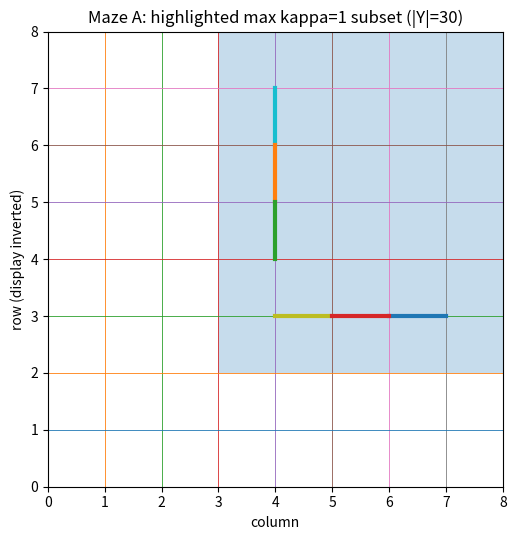
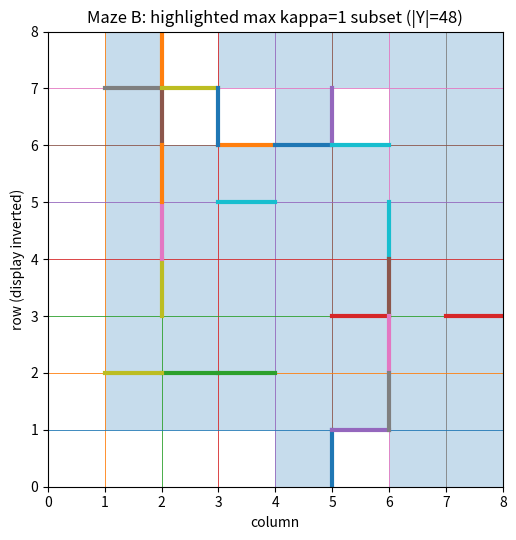
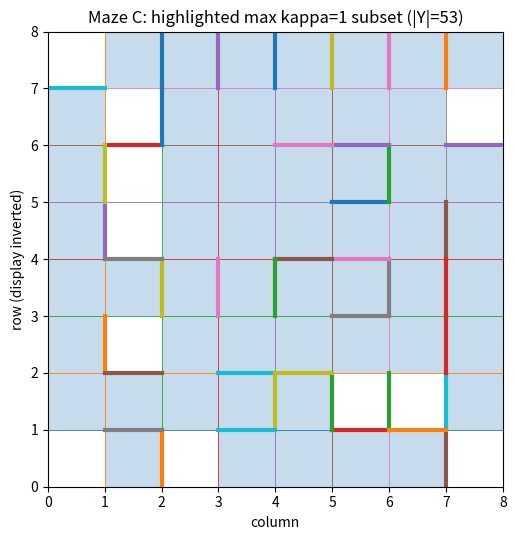

The matplotlib source for these figures, in order:
#!/usr/bin/env python3
"""
Exact kappa_T / gain-one dimension certificates for the final 8x8 Maze A/B/C.

This script uses NO neural-network training.

For each maze it:
  1. builds the exact deterministic transition table for U,D,L,R;
  2. optionally composes all length-h action blocks (default h=5) and
     deduplicates identical transition maps;
  3. builds the directed transition graph on unordered distinct state pairs;
  4. computes strongly connected components (SCCs), i.e. dynamical pair types;
  5. computes kappa_T(X);
  6. computes the full-state few-distance lower bound;
  7. finds EXACTLY the largest subset Y with kappa_T(Y)=1 via maximum clique;
  8. certifies d_PR(T;1) >= |Y|-1 for that subset;
  9. saves CSV/JSON summaries and optional maze visualizations.

Important:
  - These are rigorous LOWER BOUNDS on d_PR(T;1).
  - They are not exact dimensions unless a matching upper bound is known.
  - The kappa=1 subset search is exact for the returned transition family.

Dependencies:
    numpy
    scipy
Optional:
    matplotlib   (only for saving highlighted-maze figures)

Examples:
    python maze_kappa_certificate_final.py
    python maze_kappa_certificate_final.py --family primitive
    python maze_kappa_certificate_final.py --family h5
    python maze_kappa_certificate_final.py --horizon 5 --outdir outputs/kt
"""

from __future__ import annotations

import argparse
import csv
import json
from dataclasses import dataclass
from itertools import product
from math import comb
from pathlib import Path
from typing import Dict, List, Sequence, Set, Tuple

import numpy as np
from scipy.sparse import coo_matrix
from scipy.sparse.csgraph import connected_components


# =============================================================================
# 1. FINAL MAZE CONFIGURATION
# =============================================================================

GRID_N = 8
NUM_STATES = GRID_N * GRID_N
ACTIONS = ("U", "D", "L", "R")

START = (0, 0)
GOAL = (7, 7)

A_WALLS = {
    ("V", 1, 3),
    ("V", 2, 3),
    ("V", 3, 3),
    ("H", 4, 4),
    ("H", 4, 5),
    ("H", 4, 6),
}

B_WALLS = {
    ("V", 0, 1),
    ("V", 1, 1),
    ("V", 1, 2),
    ("V", 1, 4),
    ("V", 2, 1),
    ("V", 3, 1),
    ("V", 3, 5),
    ("V", 4, 1),
    ("V", 4, 5),
    ("V", 5, 5),
    ("V", 6, 5),
    ("V", 7, 4),
    ("H", 0, 1),
    ("H", 0, 2),
    ("H", 1, 3),
    ("H", 1, 4),
    ("H", 1, 5),
    ("H", 2, 3),
    ("H", 4, 5),
    ("H", 4, 7),
    ("H", 5, 1),
    ("H", 5, 2),
    ("H", 5, 3),
    ("H", 6, 5),
}

C_WALLS = {
    ("H", 0, 0),
    ("H", 1, 1),
    ("H", 1, 4),
    ("H", 1, 5),
    ("H", 1, 7),
    ("H", 2, 5),
    ("H", 3, 1),
    ("H", 3, 4),
    ("H", 3, 5),
    ("H", 4, 5),
    ("H", 5, 1),
    ("H", 5, 3),
    ("H", 5, 4),
    ("H", 6, 1),
    ("H", 6, 3),
    ("H", 6, 5),
    ("H", 6, 6),
    ("V", 0, 1),
    ("V", 0, 2),
    ("V", 0, 3),
    ("V", 0, 4),
    ("V", 0, 5),
    ("V", 0, 6),
    ("V", 1, 1),
    ("V", 2, 0),
    ("V", 2, 5),
    ("V", 3, 0),
    ("V", 3, 6),
    ("V", 4, 1),
    ("V", 4, 2),
    ("V", 4, 3),
    ("V", 4, 5),
    ("V", 4, 6),
    ("V", 5, 0),
    ("V", 5, 6),
    ("V", 6, 3),
    ("V", 6, 4),
    ("V", 6, 5),
    ("V", 6, 6),
    ("V", 7, 1),
    ("V", 7, 6),
}

MAZES = {
    "A": A_WALLS,
    "B": B_WALLS,
    "C": C_WALLS,
}


# =============================================================================
# 2. EXACT MAZE TRANSITIONS
# =============================================================================

def state_id(r: int, c: int) -> int:
    return r * GRID_N + c


def state_rc(s: int) -> Tuple[int, int]:
    return divmod(s, GRID_N)


def step(
    walls: Set[Tuple[str, int, int]],
    s: int,
    action: str,
) -> int:
    """
    Maze semantics:
      V(r,c) blocks (r,c) <-> (r,c+1)
      H(r,c) blocks (r,c) <-> (r+1,c)
      boundary/wall collision -> self-loop
    """
    r, c = state_rc(s)

    if action == "U":
        if r == 0 or ("H", r - 1, c) in walls:
            return s
        return state_id(r - 1, c)

    if action == "D":
        if r == GRID_N - 1 or ("H", r, c) in walls:
            return s
        return state_id(r + 1, c)

    if action == "L":
        if c == 0 or ("V", r, c - 1) in walls:
            return s
        return state_id(r, c - 1)

    if action == "R":
        if c == GRID_N - 1 or ("V", r, c) in walls:
            return s
        return state_id(r, c + 1)

    raise ValueError(action)


def primitive_transition_table(
    walls: Set[Tuple[str, int, int]],
) -> np.ndarray:
    """
    Shape [4, 64].
    T[a, s] is the exact next state after primitive action a.
    """
    return np.asarray(
        [
            [step(walls, s, a) for s in range(NUM_STATES)]
            for a in ACTIONS
        ],
        dtype=np.int32,
    )


def unique_h_step_maps(
    T1: np.ndarray,
    horizon: int,
) -> Tuple[np.ndarray, Dict[Tuple[int, ...], Tuple[int, ...]]]:
    """
    Enumerate all |A|^h action blocks, compose them exactly, and deduplicate
    blocks that induce the same state-transition map.

    Returns
    -------
    maps : ndarray [num_unique_maps, num_states]
    witness_sequence : dict
        map tuple -> one action-index sequence producing it
    """
    num_actions, num_states = T1.shape
    unique: Dict[Tuple[int, ...], Tuple[int, ...]] = {}

    for seq in product(range(num_actions), repeat=horizon):
        nxt = np.arange(num_states, dtype=np.int32)
        for a in seq:
            nxt = T1[a, nxt]
        key = tuple(int(x) for x in nxt)
        unique.setdefault(key, tuple(int(a) for a in seq))

    maps = np.asarray(list(unique.keys()), dtype=np.int32)
    return maps, unique


# =============================================================================
# 3. PAIR-TRANSITION GRAPH AND kappa_T
# =============================================================================

@dataclass
class PairSCC:
    pairs: List[Tuple[int, int]]
    pair_to_id: Dict[Tuple[int, int], int]
    labels: np.ndarray
    num_scc: int
    scc_sizes: np.ndarray


def build_pair_scc(transition_maps: np.ndarray) -> PairSCC:
    """
    Nodes are unordered distinct state pairs {i,j}.
    For each transition map T, add
        {i,j} -> {T(i),T(j)}
    when T(i) != T(j).

    SCCs are dynamical pair types.
    """
    transition_maps = np.asarray(transition_maps, dtype=np.int32)
    _, n = transition_maps.shape

    pairs = [(i, j) for i in range(n) for j in range(i + 1, n)]
    pair_to_id = {p: k for k, p in enumerate(pairs)}

    rows: List[int] = []
    cols: List[int] = []

    for T in transition_maps:
        for src, (i, j) in enumerate(pairs):
            u = int(T[i])
            v = int(T[j])

            if u == v:
                continue

            if u > v:
                u, v = v, u

            rows.append(src)
            cols.append(pair_to_id[(u, v)])

    graph = coo_matrix(
        (
            np.ones(len(rows), dtype=np.uint8),
            (rows, cols),
        ),
        shape=(len(pairs), len(pairs)),
    ).tocsr()

    num_scc, labels = connected_components(
        graph,
        directed=True,
        connection="strong",
    )

    sizes = np.bincount(labels, minlength=num_scc)

    return PairSCC(
        pairs=pairs,
        pair_to_id=pair_to_id,
        labels=labels.astype(np.int32),
        num_scc=int(num_scc),
        scc_sizes=sizes.astype(np.int32),
    )


def kappa_of_subset(
    Y: Sequence[int],
    pair_scc: PairSCC,
) -> int:
    """
    kappa_T(Y) = number of dynamical pair types touched by P_2(Y).
    """
    Y = sorted(set(int(x) for x in Y))

    if len(Y) < 2:
        return 0

    touched = set()

    for a in range(len(Y)):
        for b in range(a + 1, len(Y)):
            i, j = Y[a], Y[b]
            pid = pair_scc.pair_to_id[(i, j)]
            touched.add(int(pair_scc.labels[pid]))

    return len(touched)


def few_distance_lb(num_points: int, kappa: int) -> int:
    """
    Theorem certificate:
        |Y| <= C(m+kappa, kappa)
    so return the smallest integer m satisfying it.
    """
    if num_points < 2:
        return 0
    if kappa < 1:
        raise ValueError("For |Y|>=2, kappa must be >=1.")

    m = 1
    while comb(m + kappa, kappa) < num_points:
        m += 1
    return m


# =============================================================================
# 4. EXACT LARGEST SUBSET WITH kappa_T(Y)=1
# =============================================================================

def pair_label_matrix(n: int, pair_scc: PairSCC) -> np.ndarray:
    M = np.full((n, n), -1, dtype=np.int32)
    for idx, (i, j) in enumerate(pair_scc.pairs):
        lab = int(pair_scc.labels[idx])
        M[i, j] = lab
        M[j, i] = lab
    return M


def maximum_clique_bitset(adjacency: List[int], n: int) -> List[int]:
    """
    Exact maximum clique via Bron-Kerbosch with pivoting and bitsets.
    Suitable for these n=64 state graphs.
    """
    best_mask = 0
    best_size = 0

    def choose_pivot(P: int, X: int) -> int:
        U = P | X
        if U == 0:
            return -1

        best_u = -1
        best_score = -1

        while U:
            bit = U & -U
            u = bit.bit_length() - 1
            score = (P & adjacency[u]).bit_count()

            if score > best_score:
                best_score = score
                best_u = u

            U ^= bit

        return best_u

    def bronk(R: int, P: int, X: int) -> None:
        nonlocal best_mask, best_size

        r_size = R.bit_count()

        # Simple exact branch-and-bound.
        if r_size + P.bit_count() <= best_size:
            return

        if P == 0 and X == 0:
            if r_size > best_size:
                best_size = r_size
                best_mask = R
            return

        u = choose_pivot(P, X)
        candidates = P if u < 0 else P & ~adjacency[u]

        while candidates:
            bit = candidates & -candidates
            v = bit.bit_length() - 1

            bronk(
                R | bit,
                P & adjacency[v],
                X & adjacency[v],
            )

            P &= ~bit
            X |= bit
            candidates &= ~bit

            if r_size + P.bit_count() <= best_size:
                return

    bronk(0, (1 << n) - 1, 0)

    return [
        v
        for v in range(n)
        if (best_mask >> v) & 1
    ]


def largest_kappa1_subset(
    n: int,
    pair_scc: PairSCC,
) -> Tuple[int, List[int]]:
    """
    For a fixed SCC label ell, make a graph on STATES where i--j iff pair
    {i,j} has SCC label ell.

    A clique Y in this graph has every internal pair in the same pair SCC,
    hence kappa_T(Y)=1.

    Search all SCC labels and return the exact largest such Y.
    """
    M = pair_label_matrix(n, pair_scc)

    best_label = -1
    best_Y: List[int] = []

    # Only labels with enough pair edges can possibly beat current best.
    label_edge_counts = np.bincount(
        pair_scc.labels,
        minlength=pair_scc.num_scc,
    )

    label_order = np.argsort(-label_edge_counts)

    for lab in label_order:
        lab = int(lab)

        # A k-clique needs k(k-1)/2 edges.  Skip labels that cannot improve.
        b = len(best_Y) + 1
        needed_edges = b * (b - 1) // 2
        if int(label_edge_counts[lab]) < needed_edges:
            continue

        adjacency = [0] * n

        for i in range(n):
            for j in range(i + 1, n):
                if int(M[i, j]) == lab:
                    adjacency[i] |= 1 << j
                    adjacency[j] |= 1 << i

        Y = maximum_clique_bitset(adjacency, n)

        if len(Y) > len(best_Y):
            best_label = lab
            best_Y = Y

    return best_label, sorted(best_Y)


# =============================================================================
# 5. SANITY CHECKS
# =============================================================================

def cycle_family(n: int) -> np.ndarray:
    return np.asarray(
        [[(i + 1) % n for i in range(n)]],
        dtype=np.int32,
    )


def pair_transitive_family(n: int) -> np.ndarray:
    """
    R = n-cycle
    S = transposition (0 1)
    These generate S_n and are transitive on unordered pairs.
    """
    R = np.asarray([(i + 1) % n for i in range(n)], dtype=np.int32)
    S = np.arange(n, dtype=np.int32)
    S[0], S[1] = 1, 0
    return np.stack([R, S], axis=0)


def sanity_checks() -> None:
    n = 8

    cyc = build_pair_scc(cycle_family(n))
    assert cyc.num_scc == n // 2
    assert few_distance_lb(n, cyc.num_scc) == 2

    pt = build_pair_scc(pair_transitive_family(n))
    assert pt.num_scc == 1
    assert few_distance_lb(n, pt.num_scc) == n - 1

    ident = build_pair_scc(np.arange(n, dtype=np.int32)[None, :])
    assert ident.num_scc == comb(n, 2)
    assert few_distance_lb(n, ident.num_scc) == 1

    print("Sanity checks: PASS")


# =============================================================================
# 6. ANALYSIS
# =============================================================================

def analyze(
    maze_name: str,
    family_name: str,
    transition_maps: np.ndarray,
) -> dict:
    n = transition_maps.shape[1]

    pair_scc = build_pair_scc(transition_maps)

    # Full-state certificate.
    kappa_X = pair_scc.num_scc
    full_lb = few_distance_lb(n, kappa_X)

    # Strong, easy-to-interpret exact kappa=1 certificate.
    best_label, best_Y = largest_kappa1_subset(n, pair_scc)
    assert len(best_Y) >= 2
    assert kappa_of_subset(best_Y, pair_scc) == 1

    kappa1_lb = len(best_Y) - 1

    largest_scc = int(pair_scc.scc_sizes.max())
    largest_scc_fraction = largest_scc / len(pair_scc.pairs)

    row = {
        "maze": maze_name,
        "family": family_name,
        "num_states": n,
        "num_transition_maps": int(transition_maps.shape[0]),
        "num_pair_vertices": len(pair_scc.pairs),
        "kappa_X": kappa_X,
        "full_set_lb": full_lb,
        "largest_pair_scc_size": largest_scc,
        "largest_pair_scc_fraction": largest_scc_fraction,
        "largest_kappa1_subset_size": len(best_Y),
        "kappa1_lb": kappa1_lb,
        "kappa1_scc_label": best_label,
        "kappa1_subset_state_ids": best_Y,
        "kappa1_subset_cells": [state_rc(s) for s in best_Y],
    }

    print()
    print("=" * 92)
    print(f"Maze {maze_name} | {family_name}")
    print("-" * 92)
    print(f"|X|                              : {n}")
    print(f"transition maps                  : {transition_maps.shape[0]}")
    print(f"pair vertices                    : {len(pair_scc.pairs)}")
    print(f"kappa_T(X)                       : {kappa_X}")
    print(f"full-X certificate               : d_PR(T;1) >= {full_lb}")
    print(f"largest pair SCC                 : {largest_scc} "
          f"({100.0*largest_scc_fraction:.2f}% of pairs)")
    print(f"largest exact kappa=1 subset     : |Y| = {len(best_Y)}")
    print(f"kappa=1 certificate              : d_PR(T;1) >= {kappa1_lb}")
    print(f"witness cells                    : {[state_rc(s) for s in best_Y]}")

    return row


# =============================================================================
# 7. OPTIONAL VISUALIZATION
# =============================================================================

def save_maze_figure(
    maze_name: str,
    walls: Set[Tuple[str, int, int]],
    highlighted_states: Sequence[int],
    output_path: Path,
) -> None:
    try:
        import matplotlib.pyplot as plt
        from matplotlib.patches import Rectangle
    except ImportError:
        print("matplotlib not installed; skipping figures.")
        return

    highlighted = set(int(x) for x in highlighted_states)

    fig, ax = plt.subplots(figsize=(5.5, 5.5))

    # Highlight certificate subset using default matplotlib styling.
    for s in highlighted:
        r, c = state_rc(s)
        rect = Rectangle(
            (c, GRID_N - 1 - r),
            1,
            1,
            alpha=0.25,
        )
        ax.add_patch(rect)

    # Draw base grid.
    for x in range(GRID_N + 1):
        ax.plot([x, x], [0, GRID_N], linewidth=0.6)
    for y in range(GRID_N + 1):
        ax.plot([0, GRID_N], [y, y], linewidth=0.6)

    # Draw walls thicker.
    for typ, r, c in walls:
        if typ == "V":
            x = c + 1
            y0 = GRID_N - 1 - r
            ax.plot([x, x], [y0, y0 + 1], linewidth=3.0)
        elif typ == "H":
            y = GRID_N - 1 - r
            x0 = c
            ax.plot([x0, x0 + 1], [y, y], linewidth=3.0)

    ax.set_xlim(0, GRID_N)
    ax.set_ylim(0, GRID_N)
    ax.set_aspect("equal")
    ax.set_xticks(range(GRID_N + 1))
    ax.set_yticks(range(GRID_N + 1))
    ax.set_title(
        f"Maze {maze_name}: highlighted max kappa=1 subset "
        f"(|Y|={len(highlighted)})"
    )
    ax.set_xlabel("column")
    ax.set_ylabel("row (display inverted)")

    fig.tight_layout()
    fig.savefig(output_path, dpi=200)
    plt.close(fig)


# =============================================================================
# 8. SAVE RESULTS
# =============================================================================

def save_results(rows: List[dict], outdir: Path) -> None:
    outdir.mkdir(parents=True, exist_ok=True)

    csv_path = outdir / "kappa_summary.csv"
    fieldnames = [
        "maze",
        "family",
        "num_states",
        "num_transition_maps",
        "num_pair_vertices",
        "kappa_X",
        "full_set_lb",
        "largest_pair_scc_size",
        "largest_pair_scc_fraction",
        "largest_kappa1_subset_size",
        "kappa1_lb",
        "kappa1_scc_label",
    ]

    with csv_path.open("w", newline="") as f:
        writer = csv.DictWriter(f, fieldnames=fieldnames)
        writer.writeheader()
        for row in rows:
            writer.writerow({k: row[k] for k in fieldnames})

    json_path = outdir / "kappa_certificates.json"
    json_path.write_text(json.dumps(rows, indent=2))

    print()
    print(f"Saved: {csv_path}")
    print(f"Saved: {json_path}")


# =============================================================================
# 9. CLI
# =============================================================================

def parse_args() -> argparse.Namespace:
    p = argparse.ArgumentParser()
    p.add_argument(
        "--family",
        choices=("primitive", "h5", "both"),
        default="both",
        help="Which transition family to analyze.",
    )
    p.add_argument(
        "--horizon",
        type=int,
        default=5,
        help="Action-block length for the composed family.",
    )
    p.add_argument(
        "--outdir",
        type=Path,
        default=Path("outputs/kt"),
    )
    p.add_argument(
        "--no-figures",
        action="store_true",
    )
    return p.parse_args()


def main() -> None:
    args = parse_args()

    sanity_checks()

    rows: List[dict] = []

    for maze_name, walls in MAZES.items():
        T1 = primitive_transition_table(walls)

        if args.family in ("primitive", "both"):
            row = analyze(
                maze_name=maze_name,
                family_name="primitive",
                transition_maps=T1,
            )
            rows.append(row)

            if not args.no_figures:
                args.outdir.mkdir(parents=True, exist_ok=True)
                save_maze_figure(
                    maze_name,
                    walls,
                    row["kappa1_subset_state_ids"],
                    args.outdir / f"maze_{maze_name}_primitive_kappa1.png",
                )

        if args.family in ("h5", "both"):
            Th, _ = unique_h_step_maps(T1, horizon=args.horizon)

            row = analyze(
                maze_name=maze_name,
                family_name=f"h{args.horizon}-unique",
                transition_maps=Th,
            )
            rows.append(row)

            if not args.no_figures:
                args.outdir.mkdir(parents=True, exist_ok=True)
                save_maze_figure(
                    maze_name,
                    walls,
                    row["kappa1_subset_state_ids"],
                    args.outdir / f"maze_{maze_name}_h{args.horizon}_kappa1.png",
                )

    save_results(rows, args.outdir)

    print()
    print("=" * 92)
    print("COMPACT SUMMARY")
    print("=" * 92)
    print(
        f"{'maze':<6} {'family':<14} {'maps':>6} {'kappa(X)':>10} "
        f"{'full LB':>8} {'max |Y| k=1':>13} {'k=1 LB':>8}"
    )
    print("-" * 92)

    for r in rows:
        print(
            f"{r['maze']:<6} "
            f"{r['family']:<14} "
            f"{r['num_transition_maps']:>6} "
            f"{r['kappa_X']:>10} "
            f"{r['full_set_lb']:>8} "
            f"{r['largest_kappa1_subset_size']:>13} "
            f"{r['kappa1_lb']:>8}"
        )

    print()
    print("Reminder:")
    print("  k=1 LB is a rigorous lower bound on d_PR(T;1).")
    print("  It is NOT automatically the exact dimension.")


if __name__ == "__main__":
    main()
